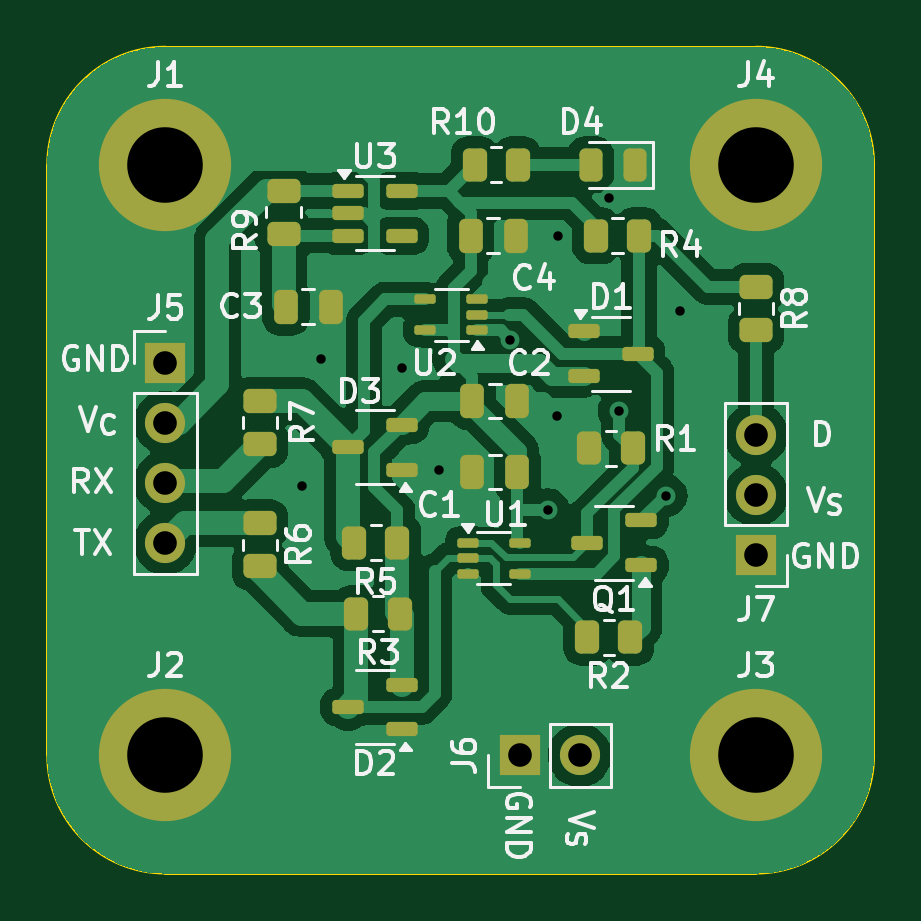
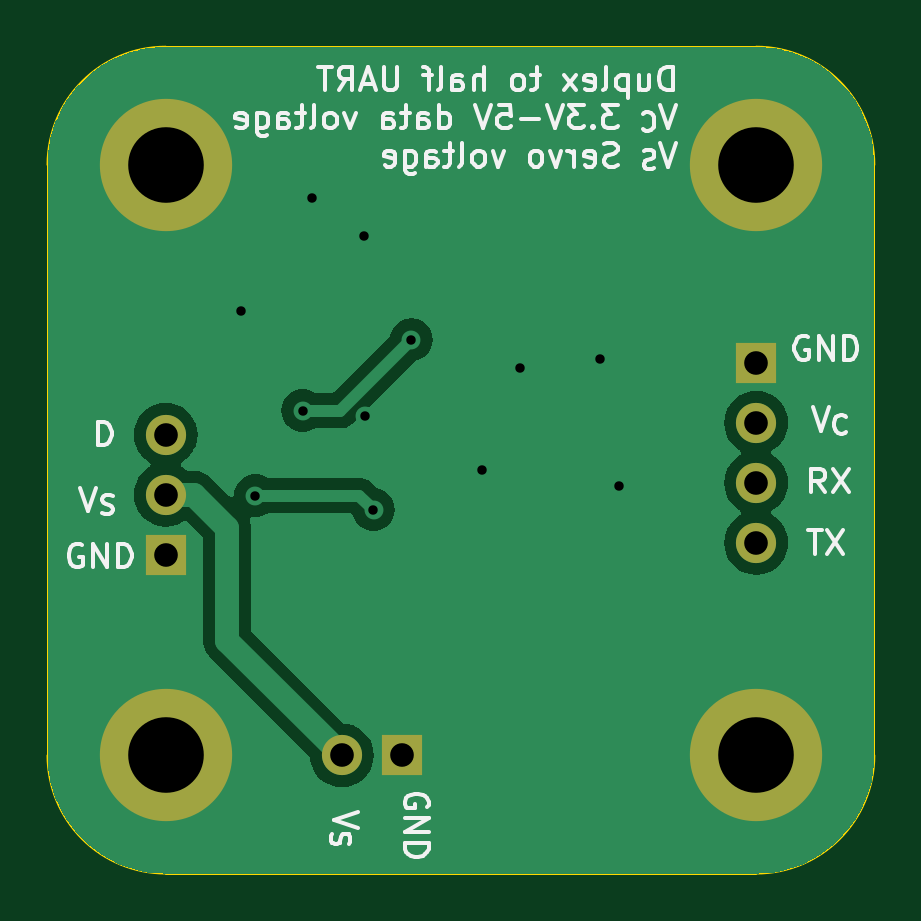
Circuit board: 11 layer files. Board 35.0 x 35.0 mm.
- bottom_copper: DuplexUARTtoHalf-B_Cu.gbr (20528 bytes)
- bottom_mask: DuplexUARTtoHalf-B_Mask.gbr (1022 bytes)
- paste: DuplexUARTtoHalf-B_Paste.gbr (459 bytes)
- bottom_silk: DuplexUARTtoHalf-B_Silkscreen.gbr (32088 bytes)
- outline: DuplexUARTtoHalf-Edge_Cuts.gbr (999 bytes)
- top_copper: DuplexUARTtoHalf-F_Cu.gbr (64483 bytes)
- top_mask: DuplexUARTtoHalf-F_Mask.gbr (4612 bytes)
- paste: DuplexUARTtoHalf-F_Paste.gbr (4049 bytes)
- top_silk: DuplexUARTtoHalf-F_Silkscreen.gbr (45690 bytes)
- drill: DuplexUARTtoHalf-NPTH.drl (265 bytes)
- drill: DuplexUARTtoHalf-PTH.drl (833 bytes)

=== bottom_copper: DuplexUARTtoHalf-B_Cu.gbr (20528 bytes, source omitted) ===
=== bottom_mask: DuplexUARTtoHalf-B_Mask.gbr ===
%TF.GenerationSoftware,KiCad,Pcbnew,8.0.1*%
%TF.CreationDate,2024-11-19T12:42:29-08:00*%
%TF.ProjectId,DuplexUARTtoHalf,4475706c-6578-4554-9152-54746f48616c,rev?*%
%TF.SameCoordinates,Original*%
%TF.FileFunction,Soldermask,Bot*%
%TF.FilePolarity,Negative*%
%FSLAX46Y46*%
G04 Gerber Fmt 4.6, Leading zero omitted, Abs format (unit mm)*
G04 Created by KiCad (PCBNEW 8.0.1) date 2024-11-19 12:42:29*
%MOMM*%
%LPD*%
G01*
G04 APERTURE LIST*
%ADD10R,1.700000X1.700000*%
%ADD11O,1.700000X1.700000*%
%ADD12C,5.600000*%
G04 APERTURE END LIST*
D10*
%TO.C,J7*%
X170000000Y-91500000D03*
D11*
X170000000Y-88960000D03*
X170000000Y-86420000D03*
%TD*%
D10*
%TO.C,J6*%
X160000000Y-100000000D03*
D11*
X162540000Y-100000000D03*
%TD*%
D10*
%TO.C,J5*%
X145000000Y-83380000D03*
D11*
X145000000Y-85920000D03*
X145000000Y-88460000D03*
X145000000Y-91000000D03*
%TD*%
D12*
%TO.C,J4*%
X170000000Y-75000000D03*
%TD*%
%TO.C,J3*%
X170000000Y-100000000D03*
%TD*%
%TO.C,J2*%
X145000000Y-100000000D03*
%TD*%
%TO.C,J1*%
X145000000Y-75000000D03*
%TD*%
M02*

=== paste: DuplexUARTtoHalf-B_Paste.gbr ===
%TF.GenerationSoftware,KiCad,Pcbnew,8.0.1*%
%TF.CreationDate,2024-11-19T12:42:29-08:00*%
%TF.ProjectId,DuplexUARTtoHalf,4475706c-6578-4554-9152-54746f48616c,rev?*%
%TF.SameCoordinates,Original*%
%TF.FileFunction,Paste,Bot*%
%TF.FilePolarity,Positive*%
%FSLAX46Y46*%
G04 Gerber Fmt 4.6, Leading zero omitted, Abs format (unit mm)*
G04 Created by KiCad (PCBNEW 8.0.1) date 2024-11-19 12:42:29*
%MOMM*%
%LPD*%
G01*
G04 APERTURE LIST*
G04 APERTURE END LIST*
M02*

=== bottom_silk: DuplexUARTtoHalf-B_Silkscreen.gbr (32088 bytes, source omitted) ===
=== outline: DuplexUARTtoHalf-Edge_Cuts.gbr ===
%TF.GenerationSoftware,KiCad,Pcbnew,8.0.1*%
%TF.CreationDate,2024-11-19T12:42:29-08:00*%
%TF.ProjectId,DuplexUARTtoHalf,4475706c-6578-4554-9152-54746f48616c,rev?*%
%TF.SameCoordinates,Original*%
%TF.FileFunction,Profile,NP*%
%FSLAX46Y46*%
G04 Gerber Fmt 4.6, Leading zero omitted, Abs format (unit mm)*
G04 Created by KiCad (PCBNEW 8.0.1) date 2024-11-19 12:42:29*
%MOMM*%
%LPD*%
G01*
G04 APERTURE LIST*
%TA.AperFunction,Profile*%
%ADD10C,0.100000*%
%TD*%
G04 APERTURE END LIST*
D10*
X140000000Y-100000000D02*
X140000000Y-75000000D01*
X170000000Y-105000000D02*
X145000000Y-105000000D01*
X175000000Y-75000000D02*
X175000000Y-100000000D01*
X145000000Y-70000000D02*
X170000000Y-70000000D01*
X145000000Y-105000000D02*
G75*
G02*
X140000000Y-100000000I0J5000000D01*
G01*
X175000000Y-100000000D02*
G75*
G02*
X170000000Y-105000000I-5000000J0D01*
G01*
X170000000Y-70000000D02*
G75*
G02*
X175000000Y-75000000I0J-5000000D01*
G01*
X140000000Y-75000000D02*
G75*
G02*
X145000000Y-70000000I5000000J0D01*
G01*
M02*

=== top_copper: DuplexUARTtoHalf-F_Cu.gbr (64483 bytes, source omitted) ===
=== top_mask: DuplexUARTtoHalf-F_Mask.gbr ===
%TF.GenerationSoftware,KiCad,Pcbnew,8.0.1*%
%TF.CreationDate,2024-11-19T12:42:29-08:00*%
%TF.ProjectId,DuplexUARTtoHalf,4475706c-6578-4554-9152-54746f48616c,rev?*%
%TF.SameCoordinates,Original*%
%TF.FileFunction,Soldermask,Top*%
%TF.FilePolarity,Negative*%
%FSLAX46Y46*%
G04 Gerber Fmt 4.6, Leading zero omitted, Abs format (unit mm)*
G04 Created by KiCad (PCBNEW 8.0.1) date 2024-11-19 12:42:29*
%MOMM*%
%LPD*%
G01*
G04 APERTURE LIST*
G04 Aperture macros list*
%AMRoundRect*
0 Rectangle with rounded corners*
0 $1 Rounding radius*
0 $2 $3 $4 $5 $6 $7 $8 $9 X,Y pos of 4 corners*
0 Add a 4 corners polygon primitive as box body*
4,1,4,$2,$3,$4,$5,$6,$7,$8,$9,$2,$3,0*
0 Add four circle primitives for the rounded corners*
1,1,$1+$1,$2,$3*
1,1,$1+$1,$4,$5*
1,1,$1+$1,$6,$7*
1,1,$1+$1,$8,$9*
0 Add four rect primitives between the rounded corners*
20,1,$1+$1,$2,$3,$4,$5,0*
20,1,$1+$1,$4,$5,$6,$7,0*
20,1,$1+$1,$6,$7,$8,$9,0*
20,1,$1+$1,$8,$9,$2,$3,0*%
G04 Aperture macros list end*
%ADD10RoundRect,0.150000X-0.512500X-0.150000X0.512500X-0.150000X0.512500X0.150000X-0.512500X0.150000X0*%
%ADD11RoundRect,0.100000X0.350000X0.100000X-0.350000X0.100000X-0.350000X-0.100000X0.350000X-0.100000X0*%
%ADD12RoundRect,0.100000X-0.350000X-0.100000X0.350000X-0.100000X0.350000X0.100000X-0.350000X0.100000X0*%
%ADD13RoundRect,0.250000X0.262500X0.450000X-0.262500X0.450000X-0.262500X-0.450000X0.262500X-0.450000X0*%
%ADD14RoundRect,0.250000X0.450000X-0.262500X0.450000X0.262500X-0.450000X0.262500X-0.450000X-0.262500X0*%
%ADD15RoundRect,0.250000X-0.450000X0.262500X-0.450000X-0.262500X0.450000X-0.262500X0.450000X0.262500X0*%
%ADD16RoundRect,0.250000X-0.262500X-0.450000X0.262500X-0.450000X0.262500X0.450000X-0.262500X0.450000X0*%
%ADD17RoundRect,0.150000X0.512500X0.150000X-0.512500X0.150000X-0.512500X-0.150000X0.512500X-0.150000X0*%
%ADD18R,1.700000X1.700000*%
%ADD19O,1.700000X1.700000*%
%ADD20C,5.600000*%
%ADD21RoundRect,0.243750X0.243750X0.456250X-0.243750X0.456250X-0.243750X-0.456250X0.243750X-0.456250X0*%
%ADD22RoundRect,0.250000X-0.250000X-0.475000X0.250000X-0.475000X0.250000X0.475000X-0.250000X0.475000X0*%
%ADD23RoundRect,0.250000X0.250000X0.475000X-0.250000X0.475000X-0.250000X-0.475000X0.250000X-0.475000X0*%
G04 APERTURE END LIST*
D10*
%TO.C,U3*%
X152725000Y-76100000D03*
X152725000Y-77050000D03*
X152725000Y-78000000D03*
X155000000Y-78000000D03*
X155000000Y-76100000D03*
%TD*%
D11*
%TO.C,U2*%
X156000000Y-82000000D03*
X156000000Y-80700000D03*
X158200000Y-80700000D03*
X158200000Y-81350000D03*
X158200000Y-82000000D03*
%TD*%
D12*
%TO.C,U1*%
X157800000Y-91000000D03*
X157800000Y-91650000D03*
X157800000Y-92300000D03*
X160000000Y-92300000D03*
X160000000Y-91000000D03*
%TD*%
D13*
%TO.C,R10*%
X159912500Y-75000000D03*
X158087500Y-75000000D03*
%TD*%
D14*
%TO.C,R9*%
X150000000Y-77912500D03*
X150000000Y-76087500D03*
%TD*%
D15*
%TO.C,R8*%
X170000000Y-80175000D03*
X170000000Y-82000000D03*
%TD*%
D14*
%TO.C,R7*%
X149000000Y-86825000D03*
X149000000Y-85000000D03*
%TD*%
D15*
%TO.C,R6*%
X149000000Y-90175000D03*
X149000000Y-92000000D03*
%TD*%
D13*
%TO.C,R5*%
X154825000Y-91000000D03*
X153000000Y-91000000D03*
%TD*%
D16*
%TO.C,R4*%
X163225000Y-78000000D03*
X165050000Y-78000000D03*
%TD*%
D13*
%TO.C,R3*%
X154912500Y-94000000D03*
X153087500Y-94000000D03*
%TD*%
%TO.C,R2*%
X164687500Y-95000000D03*
X162862500Y-95000000D03*
%TD*%
D16*
%TO.C,R1*%
X162950000Y-87000000D03*
X164775000Y-87000000D03*
%TD*%
D17*
%TO.C,Q1*%
X165137500Y-91950000D03*
X165137500Y-90050000D03*
X162862500Y-91000000D03*
%TD*%
D18*
%TO.C,J7*%
X170000000Y-91500000D03*
D19*
X170000000Y-88960000D03*
X170000000Y-86420000D03*
%TD*%
D18*
%TO.C,J6*%
X160000000Y-100000000D03*
D19*
X162540000Y-100000000D03*
%TD*%
D18*
%TO.C,J5*%
X145000000Y-83380000D03*
D19*
X145000000Y-85920000D03*
X145000000Y-88460000D03*
X145000000Y-91000000D03*
%TD*%
D20*
%TO.C,J4*%
X170000000Y-75000000D03*
%TD*%
%TO.C,J3*%
X170000000Y-100000000D03*
%TD*%
%TO.C,J2*%
X145000000Y-100000000D03*
%TD*%
%TO.C,J1*%
X145000000Y-75000000D03*
%TD*%
D21*
%TO.C,D4*%
X164875000Y-75000000D03*
X163000000Y-75000000D03*
%TD*%
D17*
%TO.C,D3*%
X155000000Y-87900000D03*
X155000000Y-86000000D03*
X152725000Y-86950000D03*
%TD*%
%TO.C,D2*%
X155000000Y-98900000D03*
X155000000Y-97000000D03*
X152725000Y-97950000D03*
%TD*%
D10*
%TO.C,D1*%
X162725000Y-82050000D03*
X162725000Y-83950000D03*
X165000000Y-83000000D03*
%TD*%
D22*
%TO.C,C4*%
X157925000Y-78000000D03*
X159825000Y-78000000D03*
%TD*%
%TO.C,C3*%
X150100000Y-81000000D03*
X152000000Y-81000000D03*
%TD*%
%TO.C,C2*%
X158000000Y-85000000D03*
X159900000Y-85000000D03*
%TD*%
D23*
%TO.C,C1*%
X159900000Y-88000000D03*
X158000000Y-88000000D03*
%TD*%
M02*

=== paste: DuplexUARTtoHalf-F_Paste.gbr ===
%TF.GenerationSoftware,KiCad,Pcbnew,8.0.1*%
%TF.CreationDate,2024-11-19T12:42:29-08:00*%
%TF.ProjectId,DuplexUARTtoHalf,4475706c-6578-4554-9152-54746f48616c,rev?*%
%TF.SameCoordinates,Original*%
%TF.FileFunction,Paste,Top*%
%TF.FilePolarity,Positive*%
%FSLAX46Y46*%
G04 Gerber Fmt 4.6, Leading zero omitted, Abs format (unit mm)*
G04 Created by KiCad (PCBNEW 8.0.1) date 2024-11-19 12:42:29*
%MOMM*%
%LPD*%
G01*
G04 APERTURE LIST*
G04 Aperture macros list*
%AMRoundRect*
0 Rectangle with rounded corners*
0 $1 Rounding radius*
0 $2 $3 $4 $5 $6 $7 $8 $9 X,Y pos of 4 corners*
0 Add a 4 corners polygon primitive as box body*
4,1,4,$2,$3,$4,$5,$6,$7,$8,$9,$2,$3,0*
0 Add four circle primitives for the rounded corners*
1,1,$1+$1,$2,$3*
1,1,$1+$1,$4,$5*
1,1,$1+$1,$6,$7*
1,1,$1+$1,$8,$9*
0 Add four rect primitives between the rounded corners*
20,1,$1+$1,$2,$3,$4,$5,0*
20,1,$1+$1,$4,$5,$6,$7,0*
20,1,$1+$1,$6,$7,$8,$9,0*
20,1,$1+$1,$8,$9,$2,$3,0*%
G04 Aperture macros list end*
%ADD10RoundRect,0.150000X-0.512500X-0.150000X0.512500X-0.150000X0.512500X0.150000X-0.512500X0.150000X0*%
%ADD11RoundRect,0.087500X0.337500X0.087500X-0.337500X0.087500X-0.337500X-0.087500X0.337500X-0.087500X0*%
%ADD12RoundRect,0.087500X-0.337500X-0.087500X0.337500X-0.087500X0.337500X0.087500X-0.337500X0.087500X0*%
%ADD13RoundRect,0.250000X0.262500X0.450000X-0.262500X0.450000X-0.262500X-0.450000X0.262500X-0.450000X0*%
%ADD14RoundRect,0.250000X0.450000X-0.262500X0.450000X0.262500X-0.450000X0.262500X-0.450000X-0.262500X0*%
%ADD15RoundRect,0.250000X-0.450000X0.262500X-0.450000X-0.262500X0.450000X-0.262500X0.450000X0.262500X0*%
%ADD16RoundRect,0.250000X-0.262500X-0.450000X0.262500X-0.450000X0.262500X0.450000X-0.262500X0.450000X0*%
%ADD17RoundRect,0.150000X0.512500X0.150000X-0.512500X0.150000X-0.512500X-0.150000X0.512500X-0.150000X0*%
%ADD18RoundRect,0.243750X0.243750X0.456250X-0.243750X0.456250X-0.243750X-0.456250X0.243750X-0.456250X0*%
%ADD19RoundRect,0.250000X-0.250000X-0.475000X0.250000X-0.475000X0.250000X0.475000X-0.250000X0.475000X0*%
%ADD20RoundRect,0.250000X0.250000X0.475000X-0.250000X0.475000X-0.250000X-0.475000X0.250000X-0.475000X0*%
G04 APERTURE END LIST*
D10*
%TO.C,U3*%
X152725000Y-76100000D03*
X152725000Y-77050000D03*
X152725000Y-78000000D03*
X155000000Y-78000000D03*
X155000000Y-76100000D03*
%TD*%
D11*
%TO.C,U2*%
X156000000Y-82000000D03*
X156000000Y-80700000D03*
X158200000Y-80700000D03*
X158200000Y-81350000D03*
X158200000Y-82000000D03*
%TD*%
D12*
%TO.C,U1*%
X157800000Y-91000000D03*
X157800000Y-91650000D03*
X157800000Y-92300000D03*
X160000000Y-92300000D03*
X160000000Y-91000000D03*
%TD*%
D13*
%TO.C,R10*%
X159912500Y-75000000D03*
X158087500Y-75000000D03*
%TD*%
D14*
%TO.C,R9*%
X150000000Y-77912500D03*
X150000000Y-76087500D03*
%TD*%
D15*
%TO.C,R8*%
X170000000Y-80175000D03*
X170000000Y-82000000D03*
%TD*%
D14*
%TO.C,R7*%
X149000000Y-86825000D03*
X149000000Y-85000000D03*
%TD*%
D15*
%TO.C,R6*%
X149000000Y-90175000D03*
X149000000Y-92000000D03*
%TD*%
D13*
%TO.C,R5*%
X154825000Y-91000000D03*
X153000000Y-91000000D03*
%TD*%
D16*
%TO.C,R4*%
X163225000Y-78000000D03*
X165050000Y-78000000D03*
%TD*%
D13*
%TO.C,R3*%
X154912500Y-94000000D03*
X153087500Y-94000000D03*
%TD*%
%TO.C,R2*%
X164687500Y-95000000D03*
X162862500Y-95000000D03*
%TD*%
D16*
%TO.C,R1*%
X162950000Y-87000000D03*
X164775000Y-87000000D03*
%TD*%
D17*
%TO.C,Q1*%
X165137500Y-91950000D03*
X165137500Y-90050000D03*
X162862500Y-91000000D03*
%TD*%
D18*
%TO.C,D4*%
X164875000Y-75000000D03*
X163000000Y-75000000D03*
%TD*%
D17*
%TO.C,D3*%
X155000000Y-87900000D03*
X155000000Y-86000000D03*
X152725000Y-86950000D03*
%TD*%
%TO.C,D2*%
X155000000Y-98900000D03*
X155000000Y-97000000D03*
X152725000Y-97950000D03*
%TD*%
D10*
%TO.C,D1*%
X162725000Y-82050000D03*
X162725000Y-83950000D03*
X165000000Y-83000000D03*
%TD*%
D19*
%TO.C,C4*%
X157925000Y-78000000D03*
X159825000Y-78000000D03*
%TD*%
%TO.C,C3*%
X150100000Y-81000000D03*
X152000000Y-81000000D03*
%TD*%
%TO.C,C2*%
X158000000Y-85000000D03*
X159900000Y-85000000D03*
%TD*%
D20*
%TO.C,C1*%
X159900000Y-88000000D03*
X158000000Y-88000000D03*
%TD*%
M02*

=== top_silk: DuplexUARTtoHalf-F_Silkscreen.gbr (45690 bytes, source omitted) ===
=== drill: DuplexUARTtoHalf-NPTH.drl ===
M48
; DRILL file {KiCad 8.0.1} date 2024-11-19T12:42:28-0800
; FORMAT={-:-/ absolute / inch / decimal}
; #@! TF.CreationDate,2024-11-19T12:42:28-08:00
; #@! TF.GenerationSoftware,Kicad,Pcbnew,8.0.1
; #@! TF.FileFunction,NonPlated,1,2,NPTH
FMAT,2
INCH
%
G90
G05
M30

=== drill: DuplexUARTtoHalf-PTH.drl ===
M48
; DRILL file {KiCad 8.0.1} date 2024-11-19T12:42:28-0800
; FORMAT={-:-/ absolute / inch / decimal}
; #@! TF.CreationDate,2024-11-19T12:42:28-08:00
; #@! TF.GenerationSoftware,Kicad,Pcbnew,8.0.1
; #@! TF.FileFunction,Plated,1,2,PTH
FMAT,2
INCH
; #@! TA.AperFunction,Plated,PTH,ViaDrill
T1C0.0157
; #@! TA.AperFunction,Plated,PTH,ComponentDrill
T2C0.0394
; #@! TA.AperFunction,Plated,PTH,ComponentDrill
T3C0.1260
%
G90
G05
T1
X5.937Y-3.4882
X5.9685Y-3.2756
X6.1024Y-3.2913
X6.1654Y-3.4606
X6.2835Y-3.2441
X6.3465Y-3.5276
X6.3612Y-3.3711
X6.3622Y-3.0709
X6.4488Y-3.0079
X6.4646Y-3.3622
X6.5433Y-3.5039
X6.5669Y-3.1969
T2
X5.7087Y-3.2827
X5.7087Y-3.3827
X5.7087Y-3.4827
X5.7087Y-3.5827
X6.2992Y-3.937
X6.3992Y-3.937
X6.6929Y-3.4024
X6.6929Y-3.5024
X6.6929Y-3.6024
T3
X5.7087Y-2.9528
X5.7087Y-3.937
X6.6929Y-2.9528
X6.6929Y-3.937
M30

